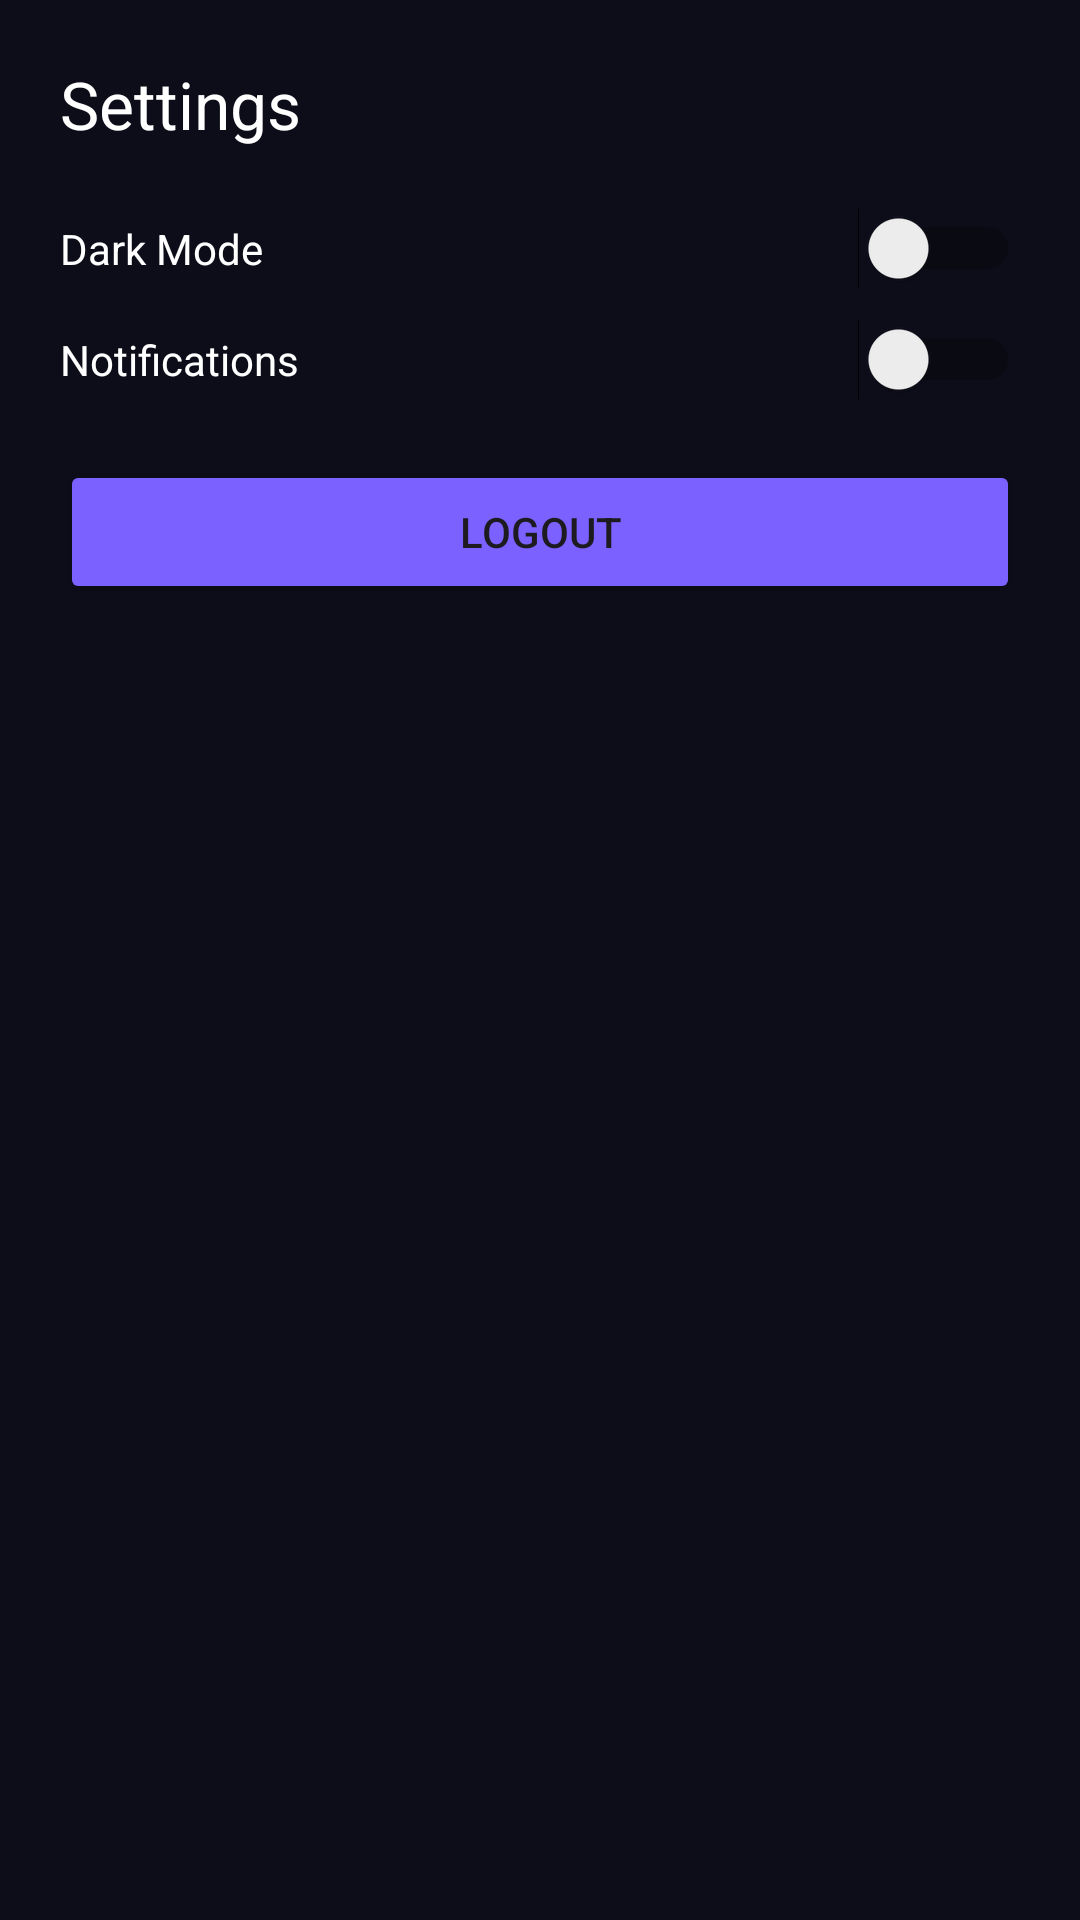

Android layout source for this screen:
<!-- AndroidManifest.xml: application theme Theme.BrainTumorAI -->
<!-- res/layout/activity_settings.xml -->
<?xml version="1.0" encoding="utf-8"?>
<LinearLayout xmlns:android="http://schemas.android.com/apk/res/android"
    android:orientation="vertical"
    android:background="@color/bg_dark"
    android:padding="20dp"
    android:layout_width="match_parent"
    android:layout_height="match_parent">

    <TextView
        android:layout_width="wrap_content"
        android:layout_height="wrap_content"
        android:text="Settings"
        android:textColor="@color/text_white"
        android:textSize="22sp"/>

    <Switch
        android:layout_width="match_parent"
        android:layout_height="wrap_content"
        android:text="Dark Mode"
        android:textColor="@color/text_white"
        android:layout_marginTop="20dp"/>

    <Switch
        android:layout_width="match_parent"
        android:layout_height="wrap_content"
        android:text="Notifications"
        android:textColor="@color/text_white"
        android:layout_marginTop="10dp"/>

    <Button
        android:id="@+id/btnLogout"
        android:layout_width="match_parent"
        android:layout_height="wrap_content"
        android:text="Logout"
        android:layout_marginTop="20dp"
        android:backgroundTint="@color/accent"/>

</LinearLayout>
<!-- resources referenced by this layout -->
<resources>
  <color name="accent">#7B61FF</color>
  <color name="bg_dark">#0D0D1A</color>
  <color name="text_white">#FFFFFF</color>
  <style name="Theme.BrainTumorAI" parent="Base.Theme.BrainTumorAI" />
  <style name="Base.Theme.BrainTumorAI" parent="Theme.Material3.DayNight.NoActionBar">
          
          
      </style>
</resources>
